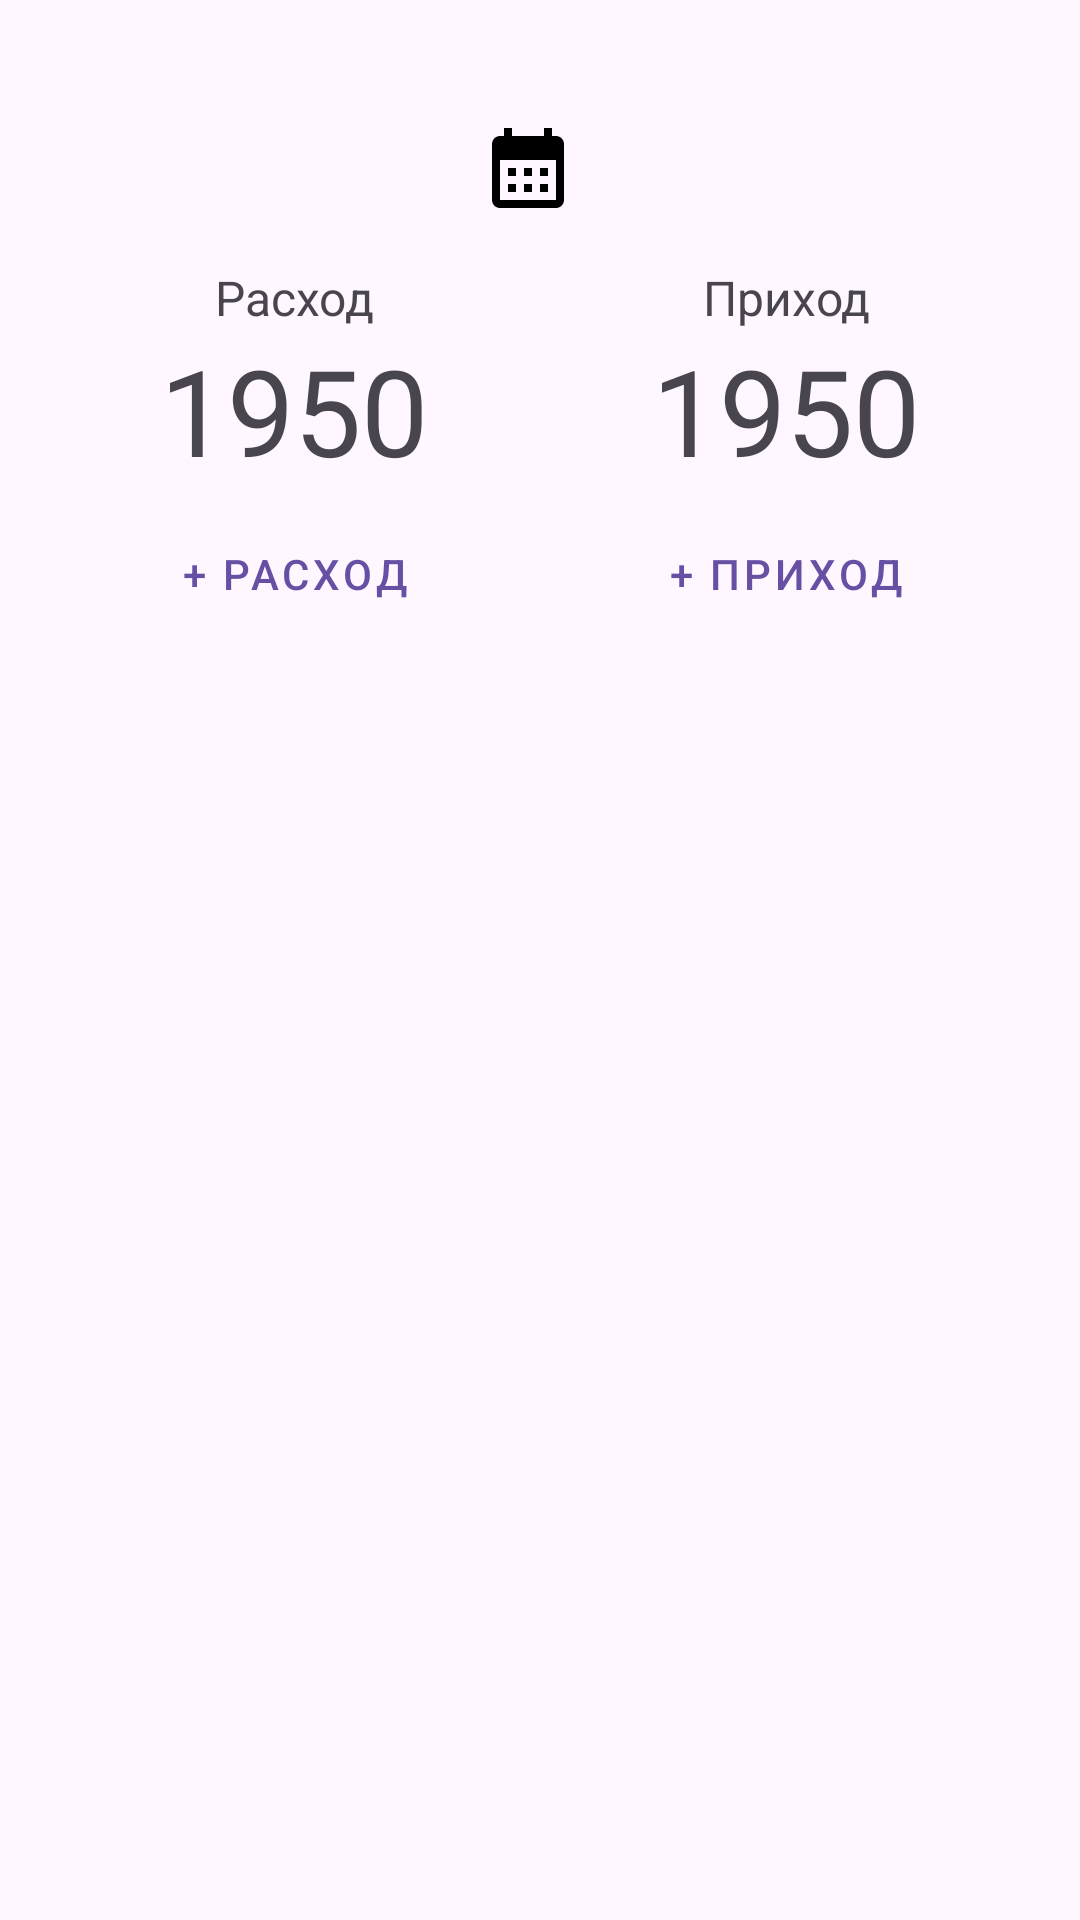

Reconstruct the res/layout file that produces this screen, plus the resources it refers to.
<!-- AndroidManifest.xml: application theme Theme.NewRoomProject -->
<!-- res/layout/fragment_dash_board.xml -->
<?xml version="1.0" encoding="utf-8"?>
<LinearLayout xmlns:android="http://schemas.android.com/apk/res/android"
    xmlns:app="http://schemas.android.com/apk/res-auto"
    xmlns:tools="http://schemas.android.com/tools"
    android:layout_width="match_parent"
    android:layout_height="match_parent"
    android:gravity="center"
    android:orientation="vertical"
    android:paddingStart="16dp"
    android:paddingTop="40dp"
    android:paddingEnd="16dp"
    android:paddingBottom="16dp"
    tools:context=".ui.dashBoard.DashBoardFragment">


    <TextView
        android:id="@+id/tv_calendar"
        android:layout_width="wrap_content"
        android:layout_height="wrap_content"
        android:layout_marginEnd="8dp"
        android:drawablePadding="8dp"
        android:gravity="center"
        tools:text="18.09.1977"
        android:textSize="24sp"
        android:layout_marginBottom="16dp"
        app:drawableEndCompat="@drawable/baseline_calendar_month_24" />



    <LinearLayout
        android:layout_width="match_parent"
        android:layout_height="wrap_content"
        android:orientation="horizontal"
        tools:ignore="UselessParent">

        <TextView
            android:id="@+id/tv_energy_parish"
            android:layout_width="match_parent"
            android:layout_height="match_parent"
            android:layout_weight="1"
            android:gravity="center"
            android:text="@string/parish_energy"
            android:textSize="16sp" />

        <TextView
            android:id="@+id/tv_arrival_energy"
            android:layout_width="match_parent"
            android:layout_height="match_parent"
            android:layout_weight="1"
            android:gravity="center"
            android:text="@string/arrival_energy"
            android:textSize="16sp" />

    </LinearLayout>

    <LinearLayout
        android:layout_width="match_parent"
        android:layout_height="wrap_content"
        android:orientation="horizontal"
        tools:ignore="UselessParent">

        <TextView
            android:id="@+id/tv_number_calory_spend"
            android:layout_width="match_parent"
            android:layout_height="match_parent"
            android:layout_weight="1"
            android:gravity="center"
            android:text="1950"
            android:textSize="40sp" />

        <TextView
            android:id="@+id/tv_number_arrival_energy"
            android:layout_width="match_parent"
            android:layout_height="match_parent"
            android:layout_weight="1"
            android:gravity="center"
            android:text="1950"
            android:textSize="40sp" />

    </LinearLayout>

    <LinearLayout
        style="?android:attr/buttonBarStyle"
        android:layout_width="match_parent"
        android:layout_height="wrap_content"
        android:orientation="horizontal">

        <Button
            android:id="@+id/btn_parish_energy"
            style="@style/Widget.MaterialComponents.Button.OutlinedButton"
            android:layout_width="match_parent"
            android:layout_height="wrap_content"
            android:layout_margin="4dp"
            android:layout_weight="1"
            android:text="+ Расход" />

        <Button
            android:id="@+id/btn_arrival_energy"
            style="@style/Widget.MaterialComponents.Button.OutlinedButton"
            android:layout_width="match_parent"
            android:layout_height="wrap_content"
            android:layout_margin="4dp"
            android:layout_weight="1"
            android:text="+ Приход" />
    </LinearLayout>

    <LinearLayout
        android:layout_width="match_parent"
        android:layout_height="wrap_content"
        android:orientation="horizontal">

        <TextView
            android:id="@+id/tvProtein"
            android:layout_width="match_parent"
            android:layout_height="wrap_content"
            android:layout_weight="1"
            android:gravity="center"
            android:textSize="24sp" />

        <TextView
            android:id="@+id/tvFast"
            android:layout_width="match_parent"
            android:layout_height="wrap_content"
            android:layout_weight="1"
            android:gravity="center"
            android:textSize="24sp"
            tools:text="25" />

        <TextView
            android:id="@+id/tvCarbohydrate"
            android:layout_width="match_parent"
            android:layout_height="wrap_content"
            android:layout_weight="1"
            android:gravity="center"
            android:textSize="24sp" />

    </LinearLayout>

    <Space
        android:layout_width="match_parent"
        android:layout_height="wrap_content"
        android:layout_weight="1" />


</LinearLayout>
<!-- resources referenced by this layout -->
<resources>
  <!-- drawable baseline_calendar_month_24 (drawable) -->
  <vector xmlns:android="http://schemas.android.com/apk/res/android" android:height="32dp" android:tint="#000000" android:viewportHeight="24" android:viewportWidth="24" android:width="32dp">
        
      <path android:fillColor="@android:color/white" android:pathData="M19,4h-1V2h-2v2H8V2H6v2H5C3.89,4 3.01,4.9 3.01,6L3,20c0,1.1 0.89,2 2,2h14c1.1,0 2,-0.9 2,-2V6C21,4.9 20.1,4 19,4zM19,20H5V10h14V20zM9,14H7v-2h2V14zM13,14h-2v-2h2V14zM17,14h-2v-2h2V14zM9,18H7v-2h2V18zM13,18h-2v-2h2V18zM17,18h-2v-2h2V18z"/>
      
  </vector>
  <string name="arrival_energy">Приход</string>
  <string name="parish_energy">Расход</string>
  <style name="Theme.NewRoomProject" parent="Base.Theme.NewRoomProject" />
  <style name="Base.Theme.NewRoomProject" parent="Theme.Material3.DayNight.NoActionBar">
          
          
      </style>
</resources>
